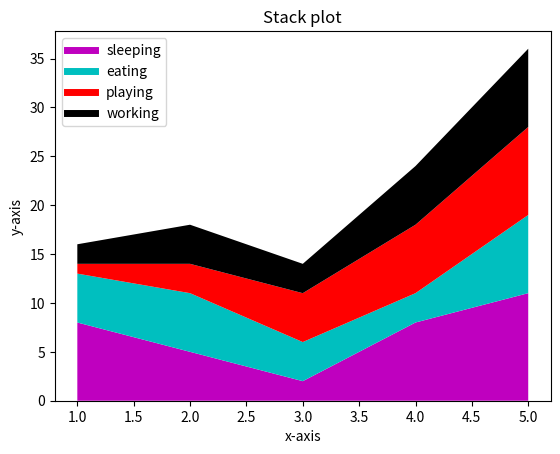

Write Python code to recreate this figure.
import matplotlib.pyplot as plt
days=[1,2,3,4,5]

sleeping=[8,5,2,8,11]
eating=[5,6,4,3,8]
playing=[1,3,5,7,9]
working=[2,4,3,6,8]
plt.plot([],[],color='m', label='sleeping',linewidth='5')
plt.plot([],[],color='c', label='eating',linewidth='5')
plt.plot([],[],color='r', label='playing',linewidth='5')
plt.plot([],[],color='k', label='working',linewidth='5')
plt.stackplot(days,sleeping,eating,playing,working,colors=['m','c','r','k'])
plt.title("Stack plot")
plt.xlabel("x-axis")
plt.ylabel("y-axis")
plt.legend()
plt.show()